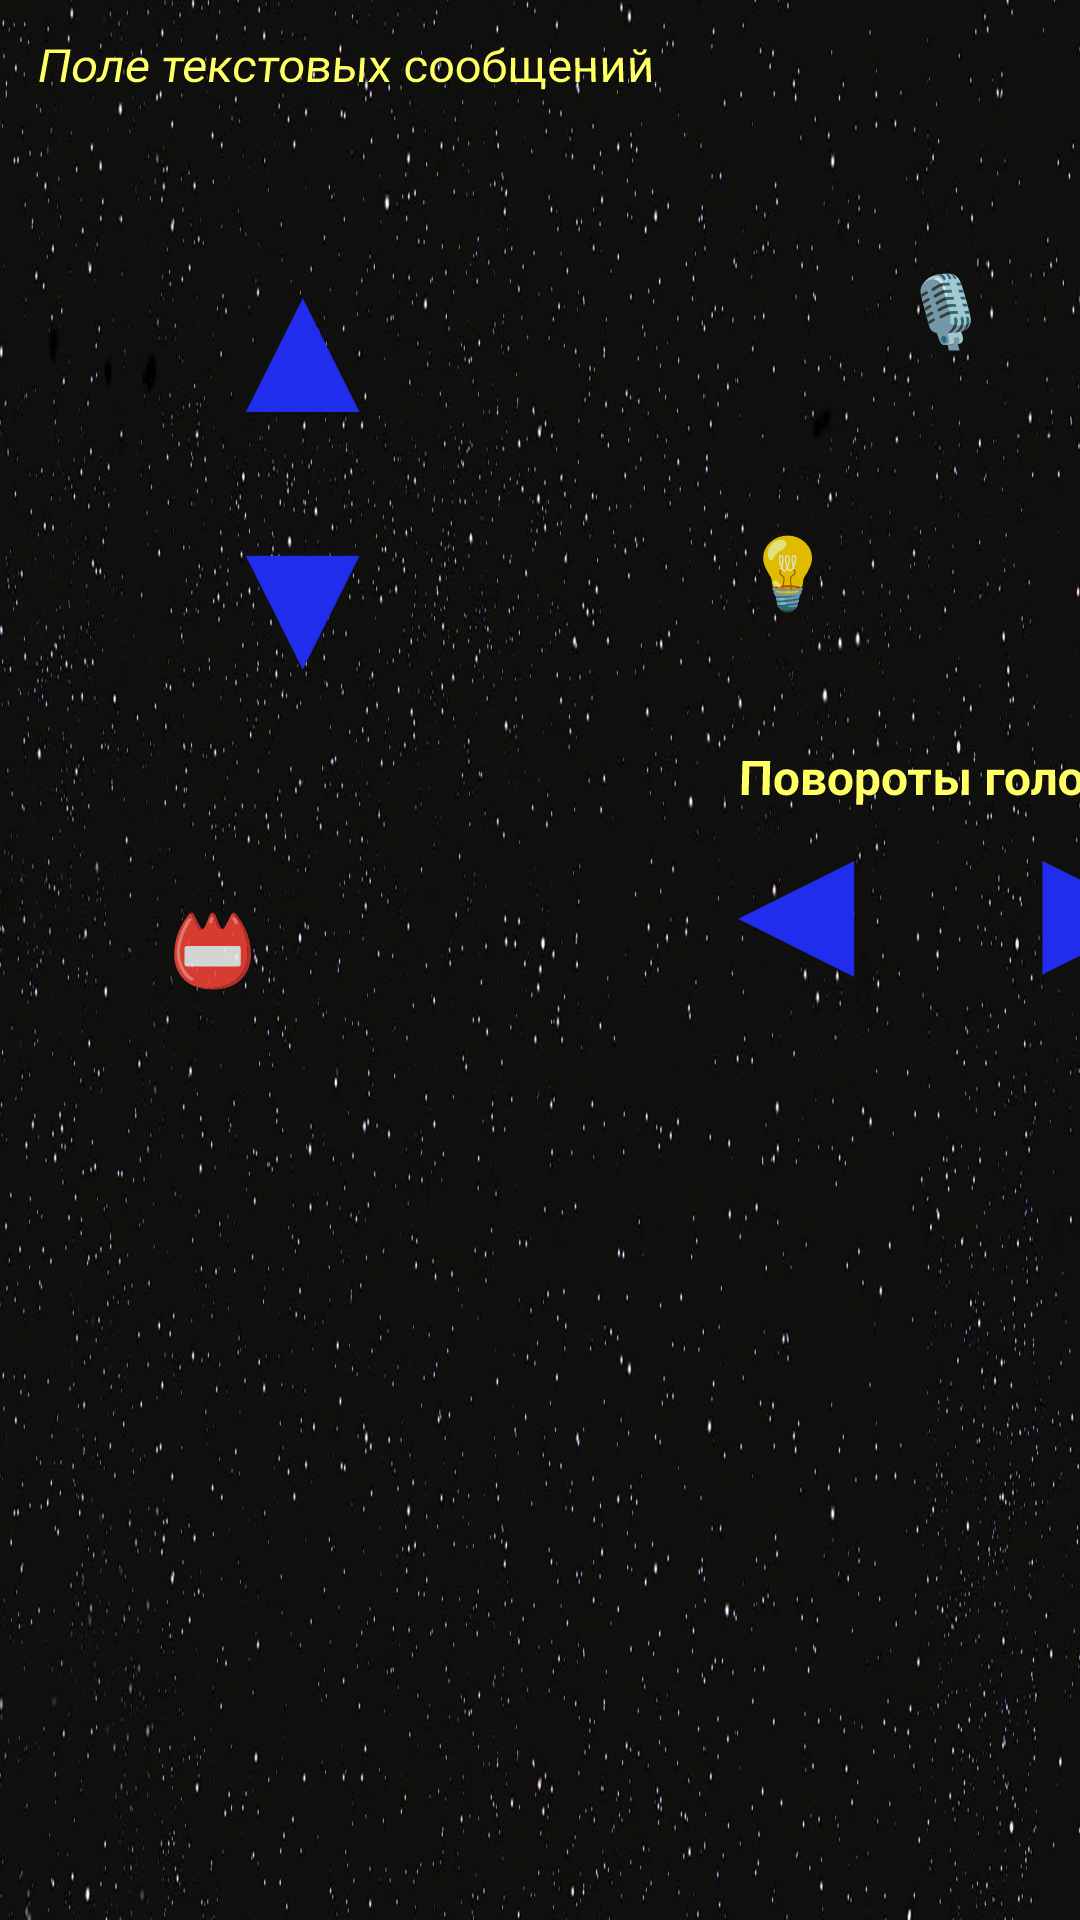

Produce the Android XML layout that renders to this screen, including the resource entries it uses.
<!-- AndroidManifest.xml: activity theme Theme.R2D2app.NoActionBar -->
<!-- res/layout/activity_main.xml -->
<LinearLayout xmlns:android="http://schemas.android.com/apk/res/android"
    xmlns:app="http://schemas.android.com/apk/res-auto"
    android:layout_width="fill_parent"
    android:layout_height="fill_parent"
    android:alpha="100"
    android:background="@drawable/star_wars_backgrounds_25"
    android:baselineAligned="false"
    android:focusableInTouchMode="false"
    android:orientation="vertical">

    <LinearLayout
        android:layout_width="match_parent"
        android:layout_height="73dp">

        <TextView
            android:id="@+id/txtrobot"
            android:layout_width="match_parent"
            android:layout_height="match_parent"
            android:padding="10dp"
            android:paddingLeft="10dp"
            android:paddingTop="10dp"
            android:paddingRight="10dp"
            android:rotationX="12"
            android:text="Поле текстовых сообщений"
            android:textColor="#ff6"
            android:textSize="16sp" />

    </LinearLayout>

    <LinearLayout
        android:layout_width="match_parent"
        android:layout_height="175dp">

        <LinearLayout
            android:layout_width="wrap_content"
            android:layout_height="match_parent"
            android:orientation="vertical">

            <Button
                android:id="@+id/b1"
                android:layout_width="100dp"
                android:layout_height="80dp"
                android:layout_marginStart="50dp"
                android:layout_marginLeft="50dp"
                android:layout_marginRight="50dp"
                android:background="#00293D82"
                android:gravity="center"
                android:text="▲"
                android:textColor="#202dec"
                android:textSize="60sp"
                android:textStyle="bold"
                app:backgroundTint="#8C9EFF" />

            <Button
                android:id="@+id/b2"
                android:layout_width="100dp"
                android:layout_height="90dp"
                android:layout_marginStart="50dp"
                android:layout_marginLeft="50dp"
                android:layout_marginTop="0px"
                android:layout_marginEnd="50dp"
                android:layout_marginRight="50dp"
                android:background="#00293D82"
                android:text="▼"
                android:textColor="#202dec"
                android:textSize="60sp"
                android:textStyle="bold"
                app:backgroundTint="#8C9EFF" />

        </LinearLayout>

        <LinearLayout
            android:layout_width="336dp"
            android:layout_height="match_parent"
            android:orientation="vertical">

            <LinearLayout
                android:layout_width="match_parent"
                android:layout_height="wrap_content"
                android:orientation="horizontal">

                <Button
                    android:id="@+id/b6"
                    android:layout_width="180px"
                    android:layout_height="180px"
                    android:layout_gravity="bottom"
                    android:layout_marginLeft="10dp"
                    android:background="#00293D82"
                    android:foreground="@drawable/ic_icon2"
                    app:icon="@color/cardview_shadow_end_color"
                    app:rippleColor="#00FFFFFF" />

                <Button
                    android:id="@+id/b5"
                    android:layout_width="70dp"
                    android:layout_height="wrap_content"
                    android:layout_gravity="center_vertical"
                    android:layout_marginStart="10dp"
                    android:layout_marginLeft="10dp"
                    android:layout_marginEnd="40dp"
                    android:layout_marginRight="50dp"
                    android:layout_weight="0"
                    android:background="#00293D82"
                    android:text="🎙"
                    android:textSize="70px" />

            </LinearLayout>

            <LinearLayout
                android:layout_width="match_parent"
                android:layout_height="match_parent">

                <Button
                    android:id="@+id/b7"
                    android:layout_width="125dp"
                    android:layout_height="200px"
                    android:layout_gravity="center"
                    android:layout_weight="0"
                    android:background="#00293D82"
                    android:text="💡"
                    android:textSize="70px" />

                <Button
                    android:id="@+id/b8"
                    android:layout_width="105dp"
                    android:layout_height="200px"
                    android:layout_gravity="center"
                    android:layout_weight="0"
                    android:background="#00293D82"
                    android:text="💡"
                    android:textSize="70px" />

                <Button
                    android:id="@+id/b9"
                    android:layout_width="106dp"
                    android:layout_height="200px"
                    android:layout_gravity="center"
                    android:layout_weight="0"
                    android:background="#00293D82"
                    android:text="💥"
                    android:textSize="70px" />

            </LinearLayout>

        </LinearLayout>

        <LinearLayout
            android:layout_width="match_parent"
            android:layout_height="98dp"
            android:layout_gravity="center"
            android:layout_marginBottom="15dp">

            <Button
                android:id="@+id/b4"
                android:layout_width="100dp"
                android:layout_height="match_parent"
                android:layout_gravity="bottom|right"
                android:background="#00293D82"
                android:insetLeft="6dp"
                android:insetTop="6dp"
                android:insetRight="10dp"
                android:text="◀"
                android:textColor="#202dec"
                android:textSize="60sp"
                android:textStyle="bold"
                app:backgroundTint="#8C9EFF" />

            <Button
                android:id="@+id/b3"
                android:layout_width="100dp"
                android:layout_height="match_parent"
                android:layout_gravity="bottom|right"
                android:background="#00293D82"
                android:insetRight="10dp"
                android:text="▶"
                android:textColor="#202dec"
                android:textSize="60sp"
                android:textStyle="bold"
                app:backgroundTint="#8C9EFF" />

        </LinearLayout>

    </LinearLayout>

    <LinearLayout
        android:layout_width="match_parent"
        android:layout_height="136dp">

        <LinearLayout
            android:layout_width="590dp"
            android:layout_height="match_parent"
            android:layout_weight="100">

            <Button
                android:id="@+id/b0"
                android:layout_width="75dp"
                android:layout_height="150px"
                android:layout_gravity="center"
                android:layout_margin="100px"
                android:layout_weight="0"
                android:background="#00293D82"
                android:text="📛"
                android:textSize="70px" />

        </LinearLayout>

        <LinearLayout
            android:layout_width="320dp"
            android:layout_height="match_parent"
            android:layout_weight="100">

        </LinearLayout>

        <LinearLayout
            android:layout_width="200dp"
            android:layout_height="match_parent"
            android:orientation="vertical">

            <TextView
                android:layout_width="200dp"
                android:layout_height="wrap_content"
                android:rotationX="4"
                android:text="Повороты головы"
                android:textAlignment="center"
                android:textColor="#ff6"
                android:textSize="16sp"
                android:textStyle="bold"
                android:typeface="normal"
                android:verticalScrollbarPosition="defaultPosition" />

            <LinearLayout
                android:layout_width="200dp"
                android:layout_height="79dp"
                android:layout_gravity="top">

                <Button
                    android:id="@+id/b11"
                    android:layout_width="100dp"
                    android:layout_height="95dp"
                    android:layout_gravity="bottom|right"
                    android:background="#00293D82"
                    android:insetLeft="6dp"
                    android:insetTop="6dp"
                    android:insetRight="10dp"
                    android:text="◀"
                    android:textColor="#202dec"
                    android:textSize="60sp"
                    android:textStyle="bold"
                    app:backgroundTint="#8C9EFF" />

                <Button
                    android:id="@+id/b10"
                    android:layout_width="100dp"
                    android:layout_height="95dp"
                    android:layout_gravity="bottom|right"
                    android:background="#00293D82"
                    android:insetRight="10dp"
                    android:text="▶"
                    android:textColor="#202dec"
                    android:textSize="60sp"
                    android:textStyle="bold"
                    app:backgroundTint="#8C9EFF" />

            </LinearLayout>
        </LinearLayout>


    </LinearLayout>

</LinearLayout>
<!-- resources referenced by this layout -->
<resources>
  <!-- drawable ic_icon2: vector/xml drawable (drawable, 3391 chars, omitted) -->
  <!-- drawable star_wars_backgrounds_25: jpg bitmap (drawable, 274979 bytes) -->
  <style name="Theme.R2D2app.NoActionBar">
          <item name="windowActionBar">false</item>
          <item name="windowNoTitle">true</item>
      </style>
</resources>
